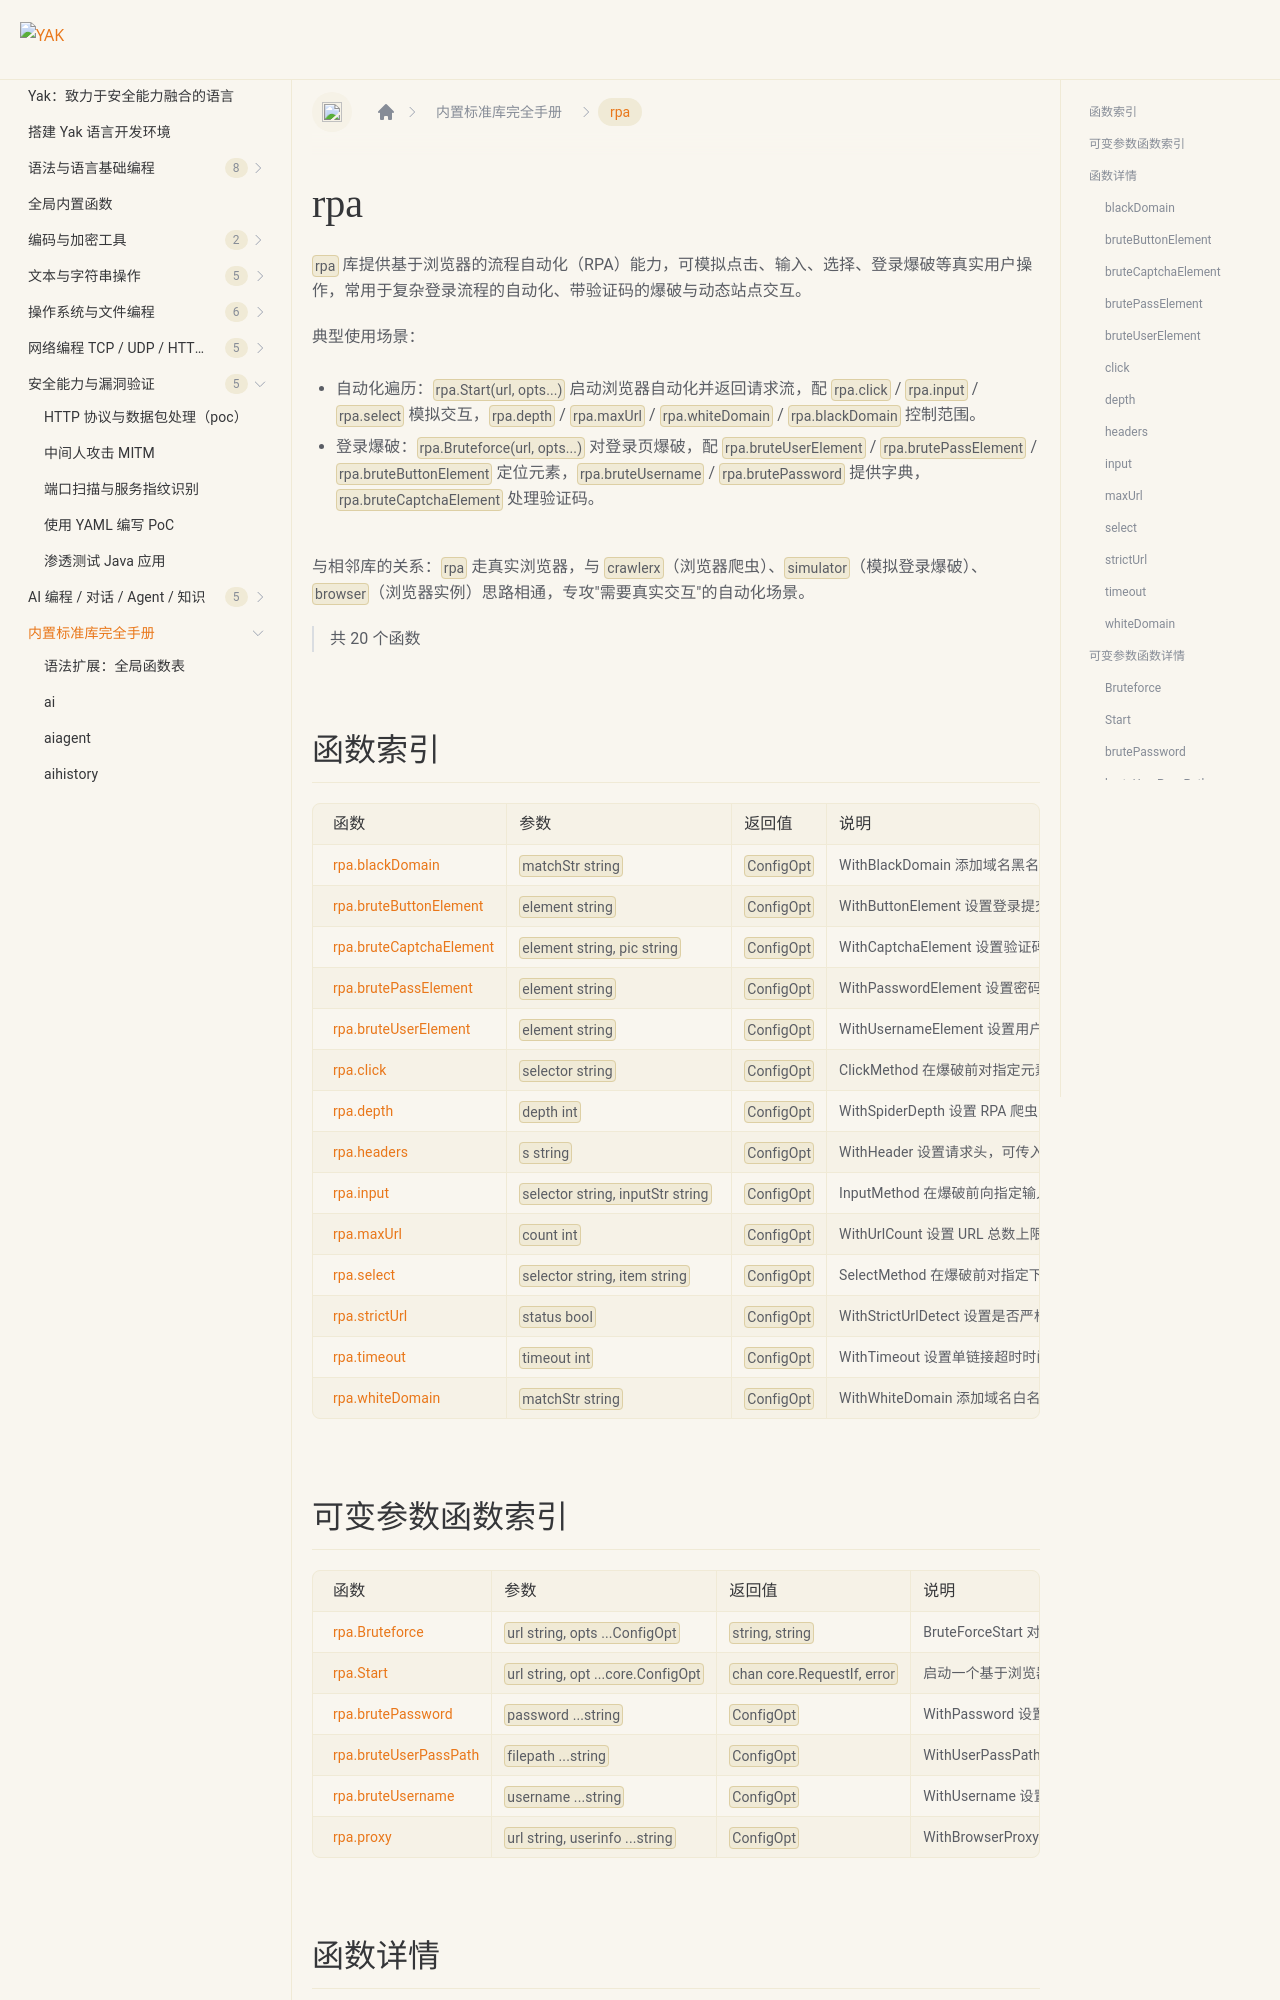

repository: yaklang/yaklang.github.io · page: docs/api/rpa/index.html · generator: docusaurus

# rpa {#library-rpa}

`rpa` 库提供基于浏览器的流程自动化（RPA）能力，可模拟点击、输入、选择、登录爆破等真实用户操作，常用于复杂登录流程的自动化、带验证码的爆破与动态站点交互。

典型使用场景：

- 自动化遍历：`rpa.Start(url, opts...)` 启动浏览器自动化并返回请求流，配 `rpa.click` / `rpa.input` / `rpa.select` 模拟交互，`rpa.depth` / `rpa.maxUrl` / `rpa.whiteDomain` / `rpa.blackDomain` 控制范围。
- 登录爆破：`rpa.Bruteforce(url, opts...)` 对登录页爆破，配 `rpa.bruteUserElement` / `rpa.brutePassElement` / `rpa.bruteButtonElement` 定位元素，`rpa.bruteUsername` / `rpa.brutePassword` 提供字典，`rpa.bruteCaptchaElement` 处理验证码。

与相邻库的关系：`rpa` 走真实浏览器，与 `crawlerx`（浏览器爬虫）、`simulator`（模拟登录爆破）、`browser`（浏览器实例）思路相通，专攻"需要真实交互"的自动化场景。

> 共 20 个函数
